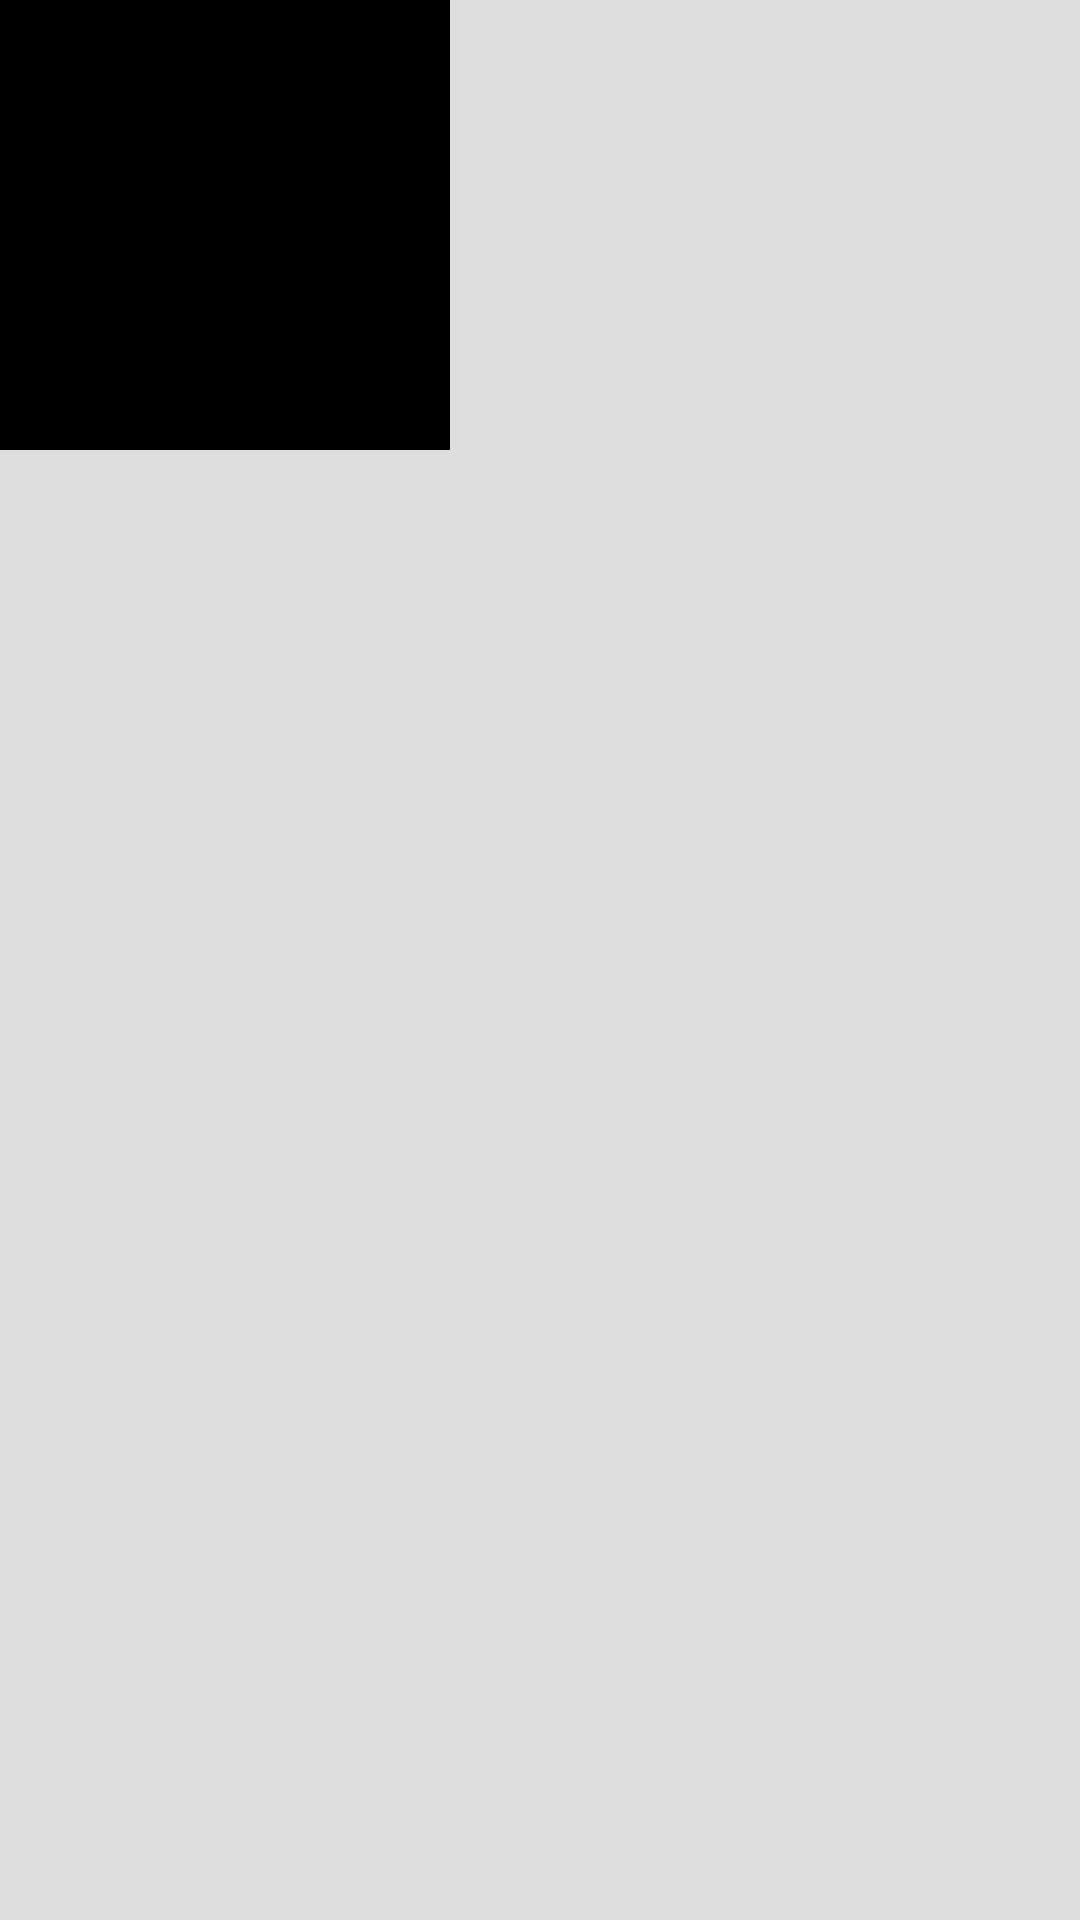

Reconstruct the res/layout file that produces this screen, plus the resources it refers to.
<!-- AndroidManifest.xml: application theme AppTheme -->
<!-- res/layout/article_list_row.xml -->
<?xml version="1.0" encoding="utf-8"?>
<RelativeLayout xmlns:android="http://schemas.android.com/apk/res/android"
    android:layout_width="match_parent"
    android:layout_height="wrap_content"
    android:background="#dedede"
    android:orientation="horizontal">

    <ImageView
        android:id="@+id/content_image"
        android:layout_width="150dp"
        android:layout_height="150dp"
        android:background="#000000" />

    <TextView
        android:id="@+id/content_title"
        android:layout_width="match_parent"
        android:layout_height="match_parent"
        android:layout_toEndOf="@+id/content_image"
        android:background="#dedede"
        android:textSize="20sp"
        android:textStyle="bold" />

    <TextView
        android:id="@+id/content_description"
        android:layout_width="match_parent"
        android:layout_height="match_parent"
        android:layout_below="@id/content_title"
        android:layout_toEndOf="@id/content_image"
        android:background="#dedede"
        android:textStyle="italic" />

</RelativeLayout>
<!-- resources referenced by this layout -->
<resources>
  <style name="AppTheme" parent="AppBaseTheme">
          <item name="android:actionBarStyle">@style/MyActionBar.Solid</item>
          <item name="android:actionBarTabTextStyle">@style/MyActionBarTabText</item>
          <item name="android:actionBarTabStyle">@style/MyActionBarTabView</item>
          <item name="android:actionModeBackground">@drawable/cab_background_top</item>
          <item name="android:actionModeSplitBackground">@drawable/cab_background_bottom</item>
      </style>
  <style name="AppBaseTheme" parent="android:Theme.Light">
          
      </style>
  <style name="MyActionBar.Solid" parent="@android:style/Widget.Holo.Light.ActionBar.Solid">
          <item name="android:background">@drawable/ab_solid</item>
          <item name="android:backgroundStacked">@drawable/ab_stacked_solid</item>
          <item name="android:backgroundSplit">@drawable/ab_bottom_solid</item>
      </style>
  <style name="MyActionBarTabText" parent="@android:style/Widget.Holo.ActionBar.TabText">
          <item name="android:textColor">#FFFFFF</item>
      </style>
  <style name="MyActionBarTabView" parent="@android:style/Widget.Holo.ActionBar.TabView">
          
          <item name="android:background">@drawable/actionbar_tab_indicator</item>
      </style>
  <!-- drawable actionbar_tab_indicator (drawable) -->
  <?xml version="1.0" encoding="utf-8"?>
  <selector xmlns:android="http://schemas.android.com/apk/res/android">
      
      <item android:state_focused="false" android:state_selected="false" android:state_pressed="false" android:drawable="@android:color/transparent" />
      <item android:state_focused="false" android:state_selected="true"  android:state_pressed="false" android:drawable="@drawable/tab_selected" />
  
      
      <item android:state_focused="true" android:state_selected="false" android:state_pressed="false" android:drawable="@drawable/tab_unselected_focused" />
      <item android:state_focused="true" android:state_selected="true"  android:state_pressed="false" android:drawable="@drawable/tab_selected_focused" />
  
      
       
      <item android:state_focused="false" android:state_selected="false" android:state_pressed="true" android:drawable="@drawable/tab_unselected_pressed" />
      <item android:state_focused="false" android:state_selected="true"  android:state_pressed="true" android:drawable="@drawable/tab_selected_pressed" />
  
      
      <item android:state_focused="true" android:state_selected="false" android:state_pressed="true" android:drawable="@drawable/tab_unselected_pressed" />
      <item android:state_focused="true" android:state_selected="true"  android:state_pressed="true" android:drawable="@drawable/tab_selected_pressed" />
  </selector>
</resources>
